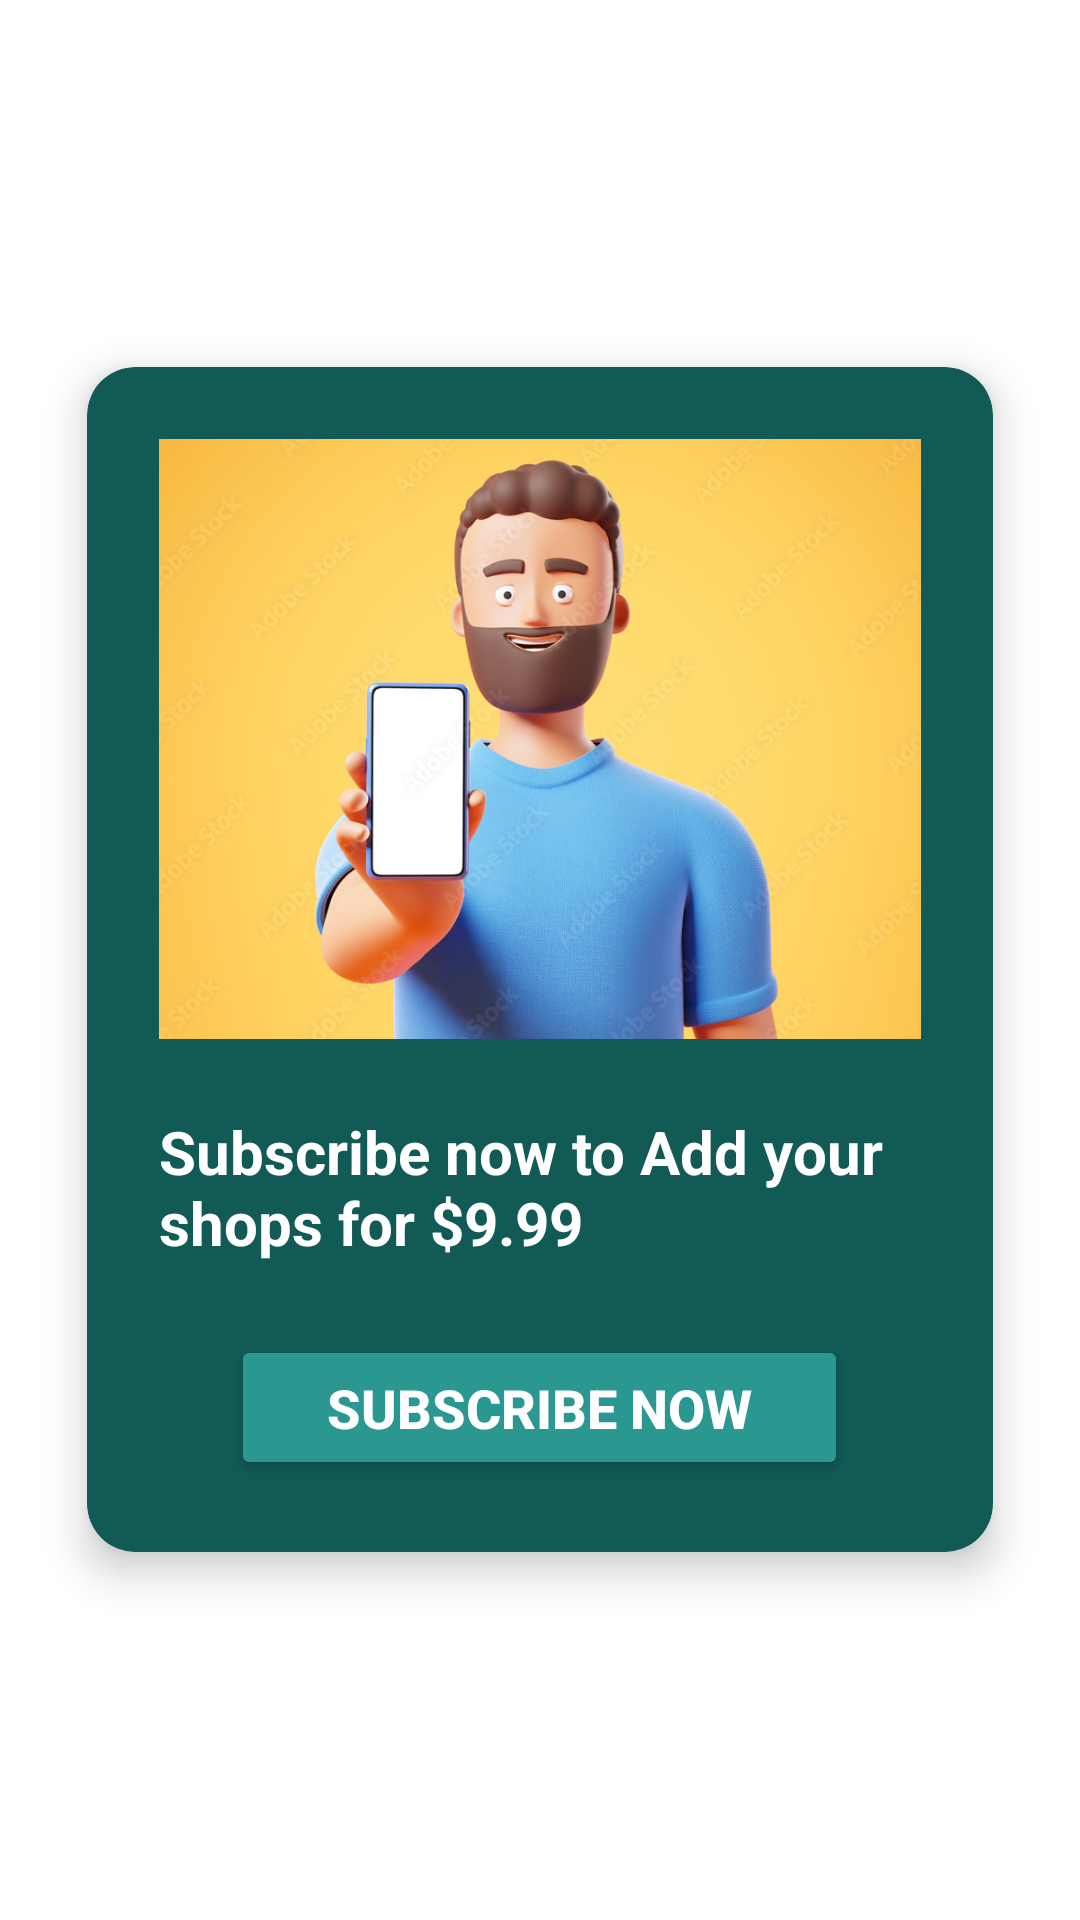

Layout XML and referenced resources for this Android screen:
<!-- AndroidManifest.xml: application theme Theme.AppCompat.Light.NoActionBar -->
<!-- res/layout/activity_subcription.xml -->
<?xml version="1.0" encoding="utf-8"?>
<RelativeLayout xmlns:android="http://schemas.android.com/apk/res/android"
    xmlns:app="http://schemas.android.com/apk/res-auto"
    xmlns:tools="http://schemas.android.com/tools"
    android:layout_width="match_parent"
    android:layout_height="match_parent"
    android:background="@color/white">

    
    <ImageButton
        android:id="@+id/backButton"
        android:layout_width="wrap_content"
        android:layout_height="wrap_content"
        android:layout_marginStart="16dp"
        android:layout_marginTop="16dp"
        android:layout_marginEnd="16dp"
        android:layout_marginBottom="16dp"
        android:contentDescription="Back"
        android:background="@drawable/baseline_arrow_back_24"/>

    <androidx.cardview.widget.CardView
        android:layout_width="match_parent"
        android:layout_height="wrap_content"
        android:layout_centerInParent="true"
        android:layout_marginStart="16dp"
        android:layout_marginTop="100dp"
        android:layout_marginEnd="16dp"
        android:layout_marginBottom="16dp"
        app:cardCornerRadius="16dp"
        app:cardElevation="8dp"
        app:cardUseCompatPadding="true"
        app:cardBackgroundColor="@color/darkGreen"
        app:strokeColor="@android:color/black"
        app:strokeWidth="2dp">

        <LinearLayout
            android:layout_width="match_parent"
            android:layout_height="wrap_content"
            android:orientation="vertical"
            android:padding="24dp">

            
            <ImageView
                android:id="@+id/subscriptionImageView"
                android:layout_width="match_parent"
                android:layout_height="200dp"
                android:contentDescription="Subscription Image"
                android:scaleType="centerCrop"
                android:src="@drawable/sub" />

            
            <TextView
                android:id="@+id/subscriptionText"
                android:layout_width="wrap_content"
                android:layout_height="wrap_content"
                android:layout_marginTop="24dp"
                android:text="Subscribe now to Add your shops for $9.99"
                android:textColor="@color/white"
                android:textSize="20sp"
                android:textStyle="bold" />

            
            <Button
                android:id="@+id/subscribeButton"
                android:layout_width="wrap_content"
                android:layout_height="wrap_content"
                android:layout_marginTop="24dp"
                android:text="Subscribe Now"
                android:textColor="@color/white"
                android:backgroundTint="@color/muragGreen"
                android:textSize="18sp"
                android:textStyle="bold"
                android:paddingStart="32dp"
                android:paddingEnd="32dp"
                android:paddingTop="12dp"
                android:paddingBottom="12dp"
                android:layout_gravity="center"/>
        </LinearLayout>
    </androidx.cardview.widget.CardView>

</RelativeLayout>
<!-- resources referenced by this layout -->
<resources>
  <color name="darkGreen">#115a56</color>
  <color name="muragGreen">#2B9791</color>
  <color name="white">#FFFFFFFF</color>
  <!-- drawable sub: png bitmap (drawable, 675983 bytes) -->
</resources>
